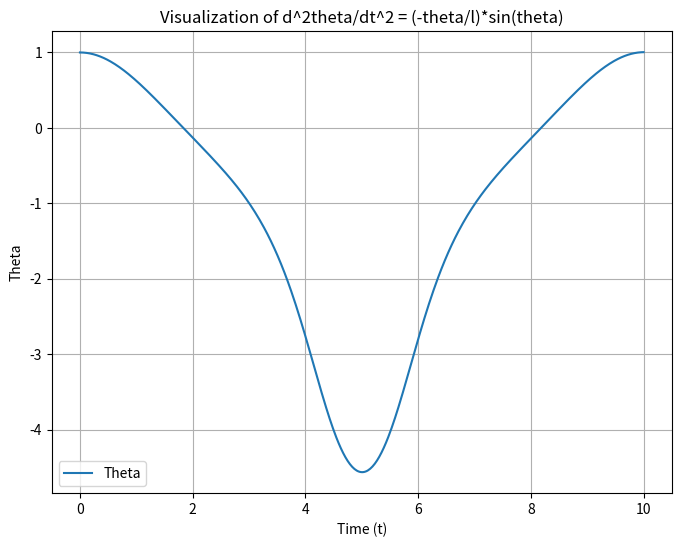

Write Python code to recreate this figure.
import numpy as np
import matplotlib.pyplot as plt
from scipy.integrate import solve_ivp

def diff_eq(t, y, l):
    theta, theta_dot = y
    theta_double_dot = (-theta / l) * np.sin(theta)
    return [theta_dot, theta_double_dot]


# Initial conditions
initial_theta = 1.0  # You can choose your desired initial value
initial_theta_dot = 0.0  # Initial angular velocity

# Time span
t_span = (0, 10)  # Adjust this as needed


l = 1.0  # Replace with your desired value for 'l'
sol = solve_ivp(diff_eq, t_span, [initial_theta, initial_theta_dot], args=(l,), t_eval=np.linspace(0, 10, 500))


plt.figure(figsize=(8, 6))
plt.plot(sol.t, sol.y[0], label='Theta')
plt.xlabel('Time (t)')
plt.ylabel('Theta')
plt.title('Visualization of d^2theta/dt^2 = (-theta/l)*sin(theta)')
plt.legend()
plt.grid()
plt.show()
